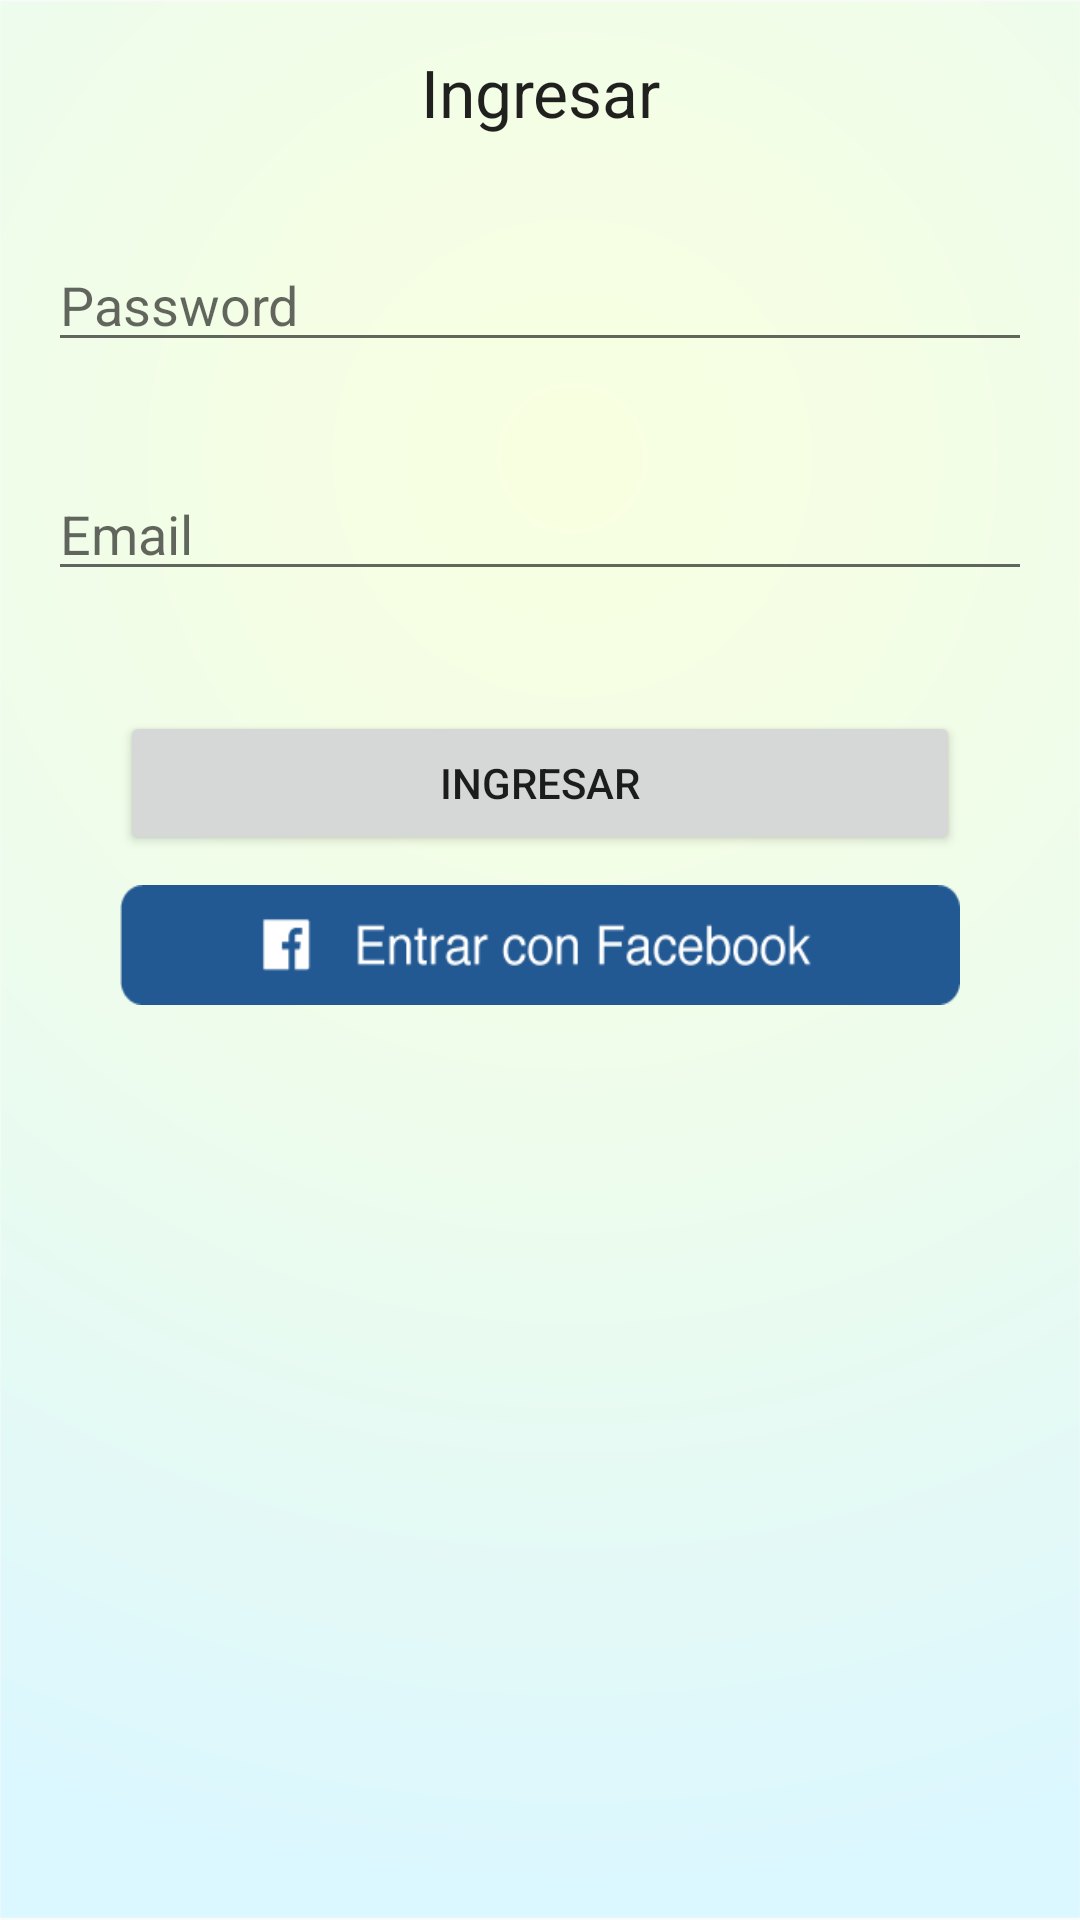

Here is an Android app screen rendered from its layout file. Give the layout XML and the strings, colors and styles it references.
<!-- AndroidManifest.xml: application theme AppTheme -->
<!-- res/layout/activity_login.xml -->
<?xml version="1.0" encoding="utf-8"?>
<RelativeLayout xmlns:android="http://schemas.android.com/apk/res/android"
    xmlns:tools="http://schemas.android.com/tools"
    android:layout_width="match_parent"
    android:layout_height="match_parent"
    android:paddingBottom="@dimen/activity_vertical_margin"
    android:paddingLeft="@dimen/activity_horizontal_margin"
    android:paddingRight="@dimen/activity_horizontal_margin"
    android:paddingTop="@dimen/activity_vertical_margin"
    android:background="@drawable/fondo1"
    tools:context="myfiit.hackaldea.com.myfiit.Login">

    <AutoCompleteTextView
        android:id="@+id/emailTextView"
        android:layout_width="match_parent"
        android:layout_height="wrap_content"
        android:hint="Email"
        android:inputType="textEmailAddress"
        android:maxLines="1"
        android:singleLine="true"
        android:layout_below="@+id/password"
        android:layout_alignParentStart="true"
        android:layout_marginTop="35dp" />

    <AutoCompleteTextView
        android:id="@+id/password"
        android:layout_width="match_parent"
        android:layout_height="wrap_content"
        android:hint="Password"
        android:inputType="textEmailAddress"
        android:maxLines="1"
        android:singleLine="true"
        android:layout_marginTop="34dp"
        android:layout_below="@+id/textView3"
        android:layout_alignParentStart="true" />

    <Button
        android:layout_width="wrap_content"
        android:layout_height="wrap_content"
        android:text="Ingresar"
        android:id="@+id/btn_ingresar"
        android:layout_below="@+id/emailTextView"
        android:layout_marginTop="40dp"
        android:layout_alignStart="@+id/btnFacebook2"
        android:layout_alignEnd="@+id/btnFacebook2" />

    <TextView
        android:layout_width="match_parent"
        android:layout_height="wrap_content"
        android:textAppearance="?android:attr/textAppearanceLarge"
        android:text="Ingresar"
        android:id="@+id/textView3"
        android:layout_alignParentTop="true"
        android:layout_alignEnd="@+id/password"
        android:textAlignment="center" />

    <Button
        android:layout_width="280dp"
        android:layout_height="40dp"
        android:id="@+id/btnFacebook2"
        style="@style/FacebookLoginButton"
        android:layout_below="@+id/btn_ingresar"
        android:layout_centerHorizontal="true" />

</RelativeLayout>
<!-- resources referenced by this layout -->
<resources>
  <dimen name="activity_horizontal_margin">16dp</dimen>
  <dimen name="activity_vertical_margin">16dp</dimen>
  <!-- drawable fondo1: png bitmap (drawable, 75085 bytes) -->
  <style name="FacebookLoginButton">
          <item name="android:textSize">@dimen/smallTxtSize</item>
          <item name="android:background">@drawable/facebook</item>
          <item name="android:layout_marginTop">10dp</item>
          <item name="android:layout_marginBottom">10dp</item>
          <item name="android:layout_gravity">center_horizontal</item>
      </style>
  <style name="AppTheme" parent="Theme.AppCompat.Light.DarkActionBar">
          
          <item name="colorPrimary">@color/colorPrimary</item>
          <item name="colorPrimaryDark">@color/colorPrimaryDark</item>
          <item name="colorAccent">@color/colorAccent</item>
      </style>
  <dimen name="smallTxtSize">16dp</dimen>
  <!-- drawable facebook: png bitmap (drawable, 3788 bytes) -->
  <color name="colorPrimary">#00BCD1</color>
  <color name="colorPrimaryDark">#0097A5</color>
  <color name="colorAccent">#00BCD1</color>
</resources>
